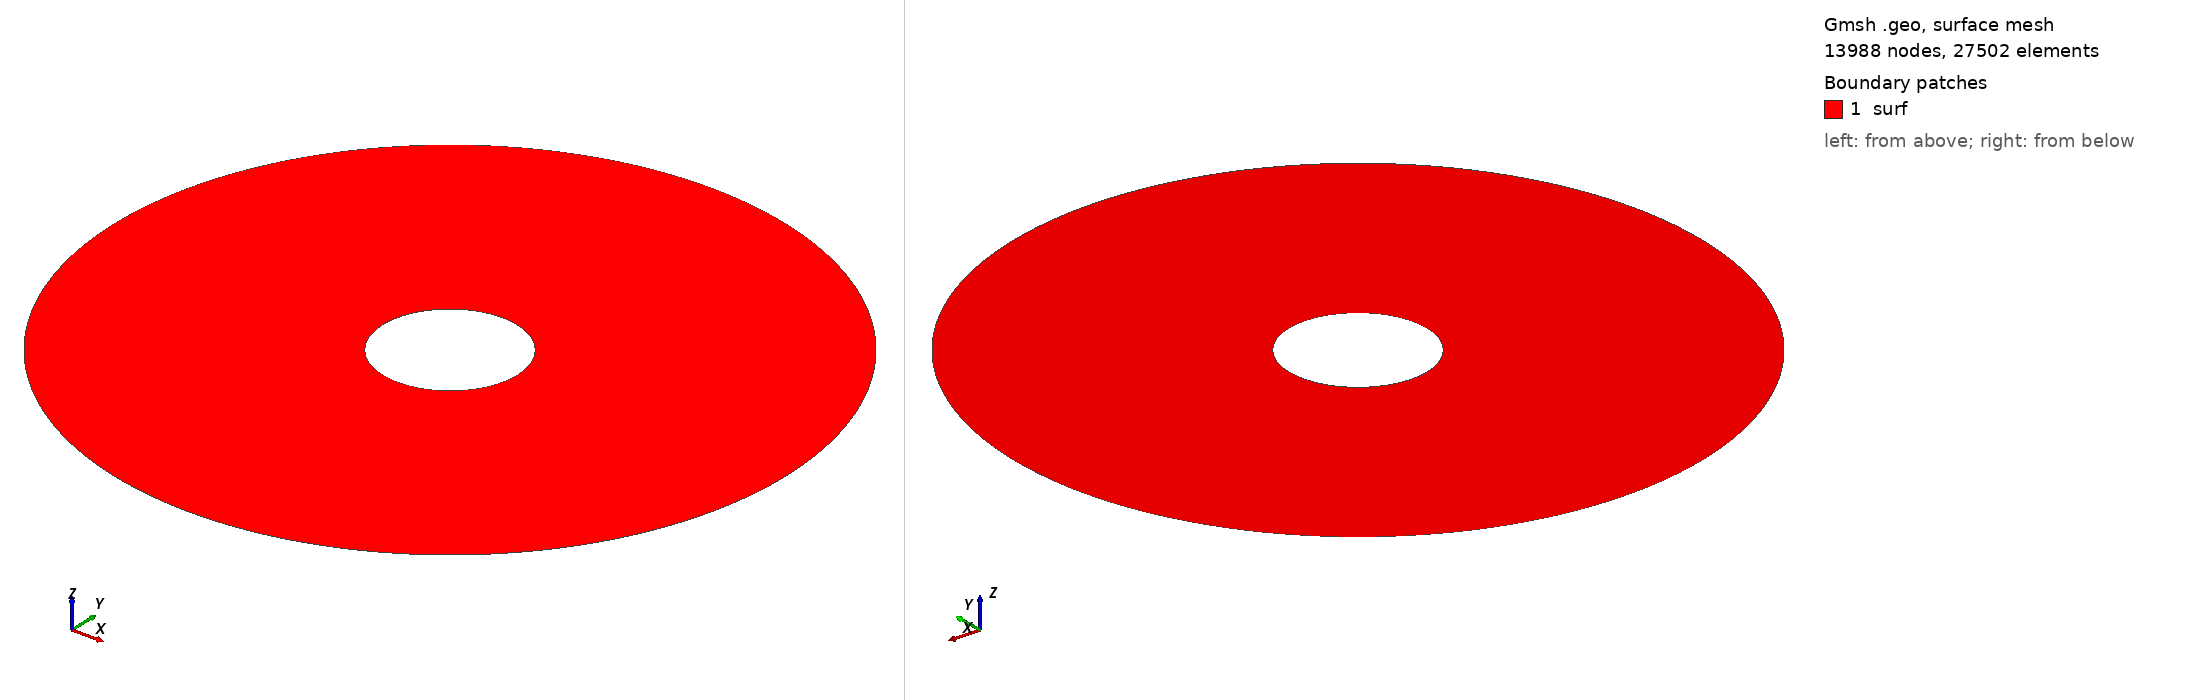

Gmsh geometry script, surface-meshed: 13988 nodes, 27502 surface elements. Boundary patches (legend numbers): 1 surf. Left view from above one corner, right view from below the opposite corner. Legend entries are the model's physical surfaces. The drawing asked Gmsh for element sizes between 1% and 20% of the model's largest extent; the script's own settings can give other sizes.

=== circle_pie.geo (drawn) ===
// Gmsh project created on Fri Jan 27 14:15:43 2017
DefineConstant[
meshSize = { 20, Name "Mesh Size", Min 8, Max 30}
];
//+
Point(1) = {1, 0, 0, 1.0};
//+
Point(2) = {0, 1, 0, 1.0};
//+
Point(3) = {-1, 0, 0, 1.0};
//+
Point(4) = {0, -1, 0, 1.0};
//+
Point(5) = {0, 0, 0, 1.0};
//+
Circle(1) = {1, 5, 2};
//+
Circle(2) = {2, 5, 3};
//+
Circle(3) = {3, 5, 4};
//+
Circle(4) = {4, 5, 1};
//+
Point(6) = {5, 0, 0, 1.0};
//+
Point(7) = {0, 5, 0, 1.0};
//+
Point(8) = {-5, 0, 0, 1.0};
//+
Point(9) = {0, -5, 0, 1.0};
//+
Circle(5) = {6, 5, 7};
//+
Circle(6) = {7, 5, 8};
//+
Circle(7) = {8, 5, 9};
//+
Circle(8) = {9, 5, 6};
//+
Line Loop(9) = {6, 7, 8, 5};
//+
Line Loop(10) = {2, 3, 4, 1};
//+
Plane Surface(11) = {9, 10};
//+
Physical Line("out") = {6, 5, 8, 7};
//+
Physical Line("int") = {2, 1, 4, 3};
//+
Physical Surface("surf") = {11};
//+
Transfinite Line {2, 1, 4, 3} = meshSize Using Progression 1;
//+
Transfinite Line {6, 5, 8, 7} = 5*meshSize Using Progression 1;
